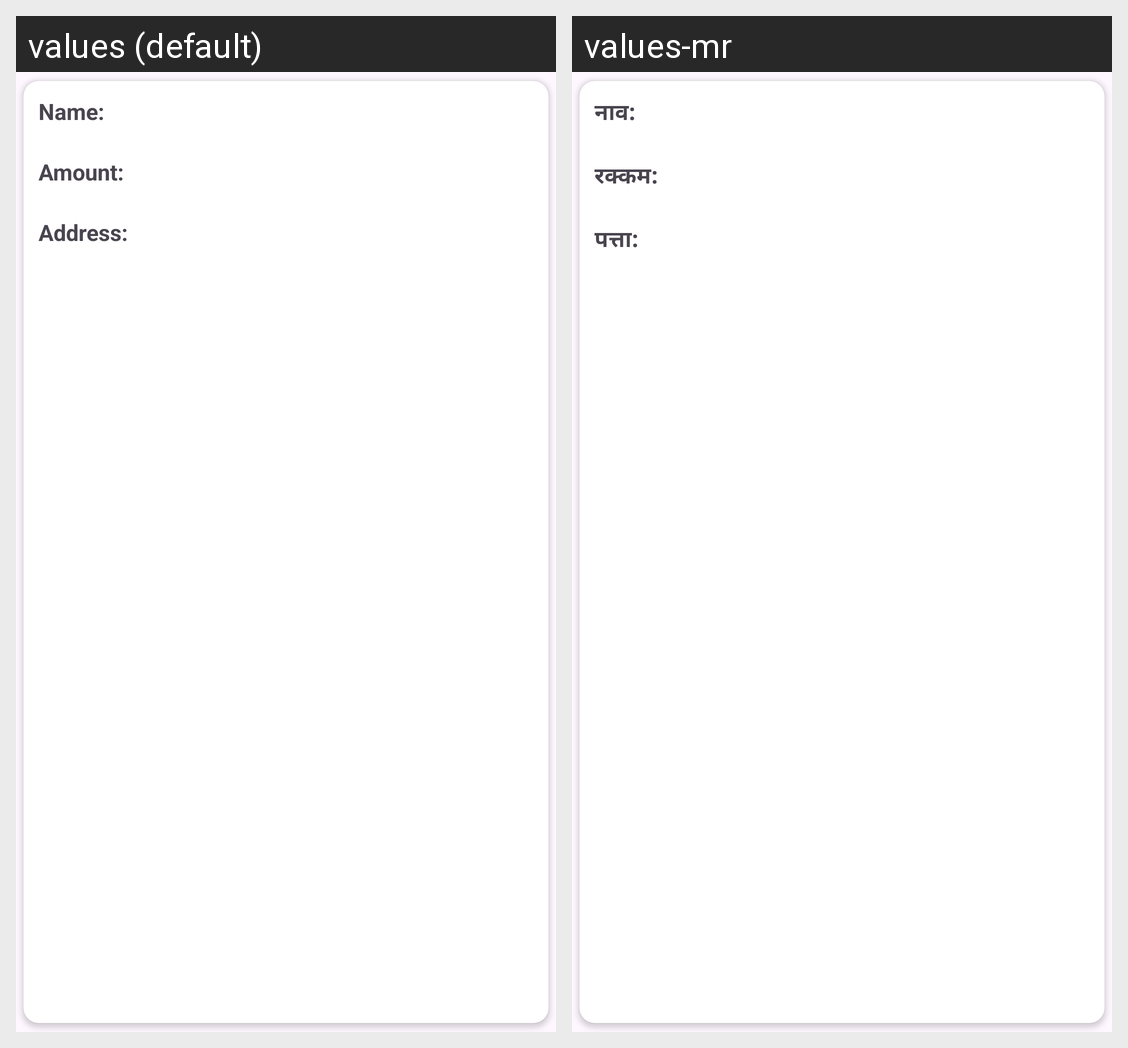

Here is an Android app screen in its default locale and in the app's own translations. Write out the translated-string differences for the strings that appear on this screen.
Android screen res/layout/ganesha_subscription_single_details.xml rendered under 2 locales, left to right: values (default), values-mr. Device: Nexus 5 (rendered at 1080×1920; each locale shown at half size, 540×960, under a caption strip naming it); theme Theme.Vargani.
Strings drawn on this screen, with the default value and each locale's value (text and hints the layout hard-codes, and strings that could not be matched under every locale, appear in the picture but are not listed):

name
  values: Name:
  values-mr: नाव:

amount
  values: Amount:
  values-mr: रक्कम:

address
  values: Address:
  values-mr: पत्ता:
